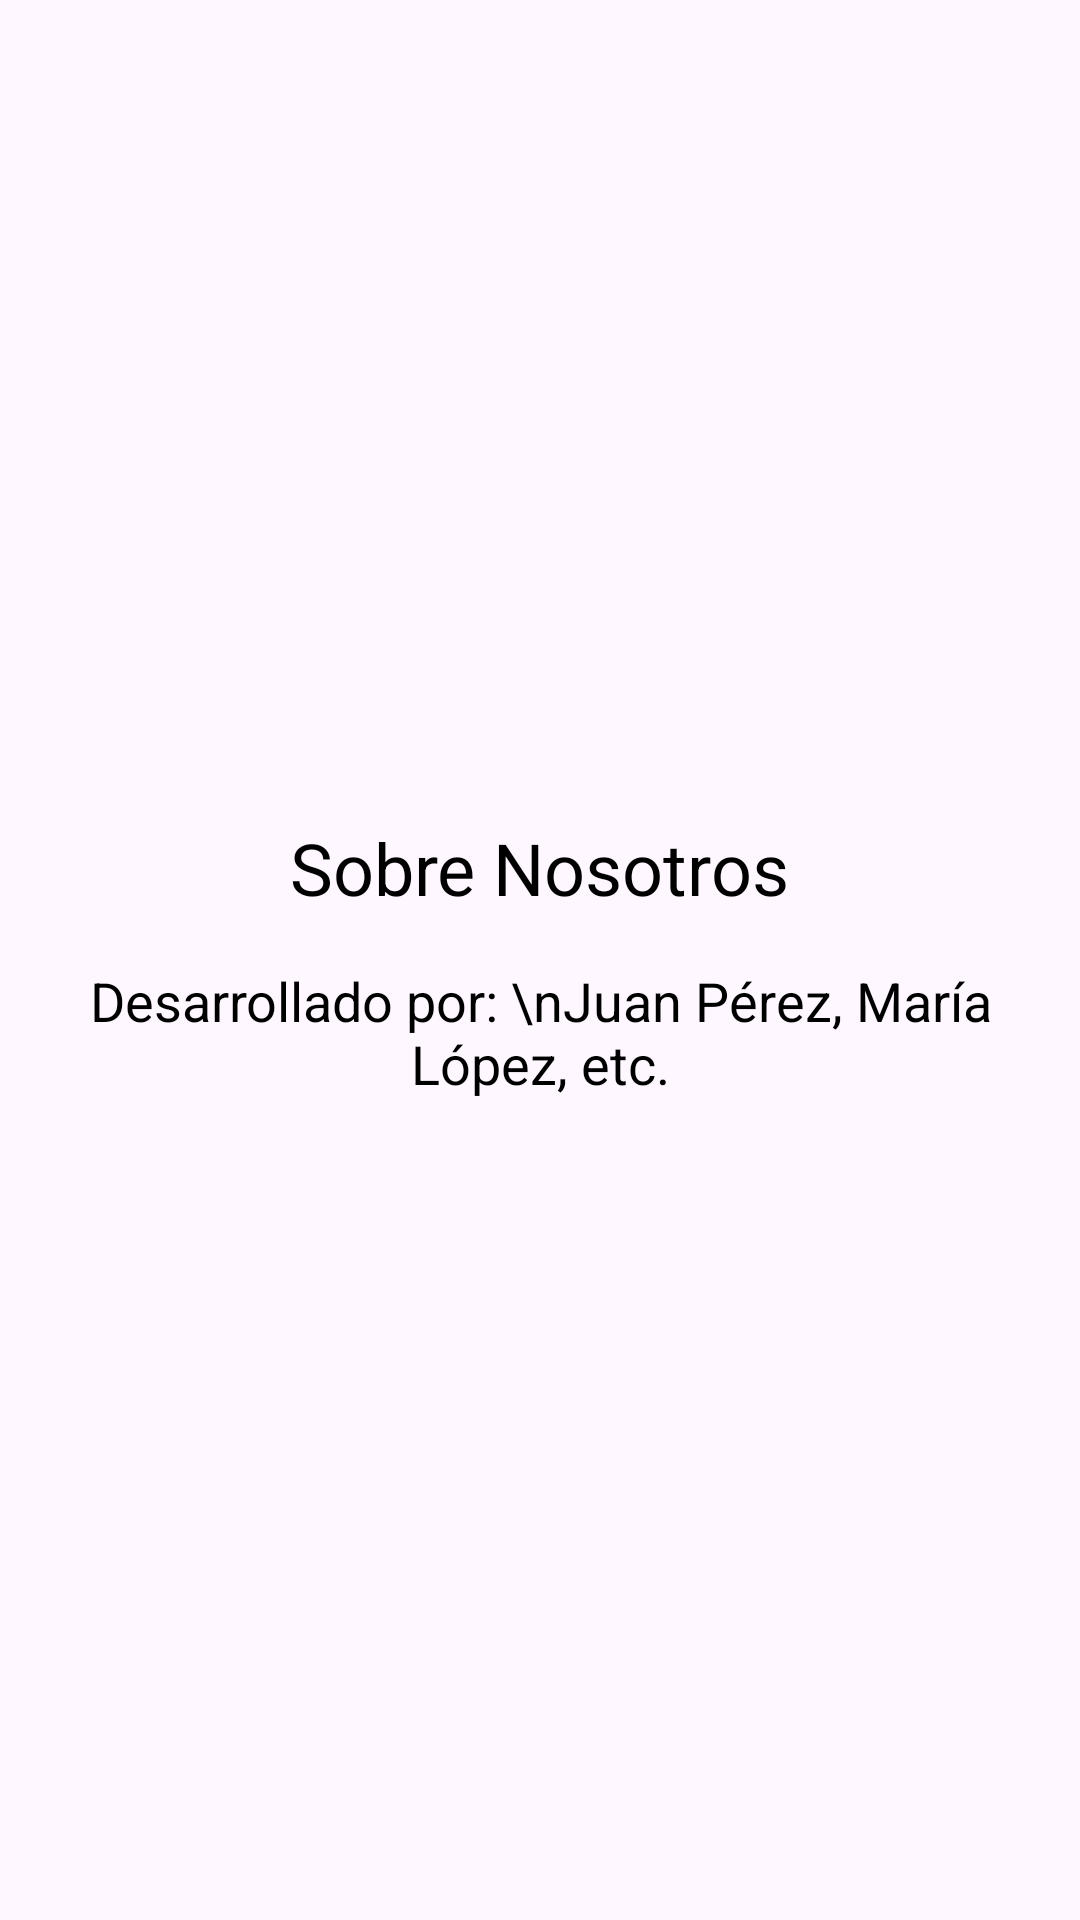

Here is an Android app screen rendered from its layout file. Give the layout XML and the strings, colors and styles it references.
<!-- AndroidManifest.xml: application theme Theme.ProyectoMoviles01 -->
<!-- res/layout/fragment_about_us.xml -->
<?xml version="1.0" encoding="utf-8"?>
<LinearLayout xmlns:android="http://schemas.android.com/apk/res/android"
    android:layout_width="match_parent"
    android:layout_height="match_parent"
    android:orientation="vertical"
    android:padding="16dp"
    android:gravity="center">

    
    <TextView
        android:id="@+id/textViewAboutUs"
        android:layout_width="wrap_content"
        android:layout_height="wrap_content"
        android:text="Sobre Nosotros"
        android:textSize="24sp"
        android:textColor="#000000"
        android:layout_marginBottom="16dp"
        android:gravity="center"/>

    
    <TextView
        android:layout_width="wrap_content"
        android:layout_height="wrap_content"
        android:text="Desarrollado por: \nJuan Pérez, María López, etc."
        android:textSize="18sp"
        android:textColor="#000000"
        android:gravity="center"/>

</LinearLayout>
<!-- resources referenced by this layout -->
<resources>
  <style name="Theme.ProyectoMoviles01" parent="Base.Theme.ProyectoMoviles01" />
  <style name="Base.Theme.ProyectoMoviles01" parent="Theme.Material3.DayNight.NoActionBar">
          
          
      </style>
</resources>
